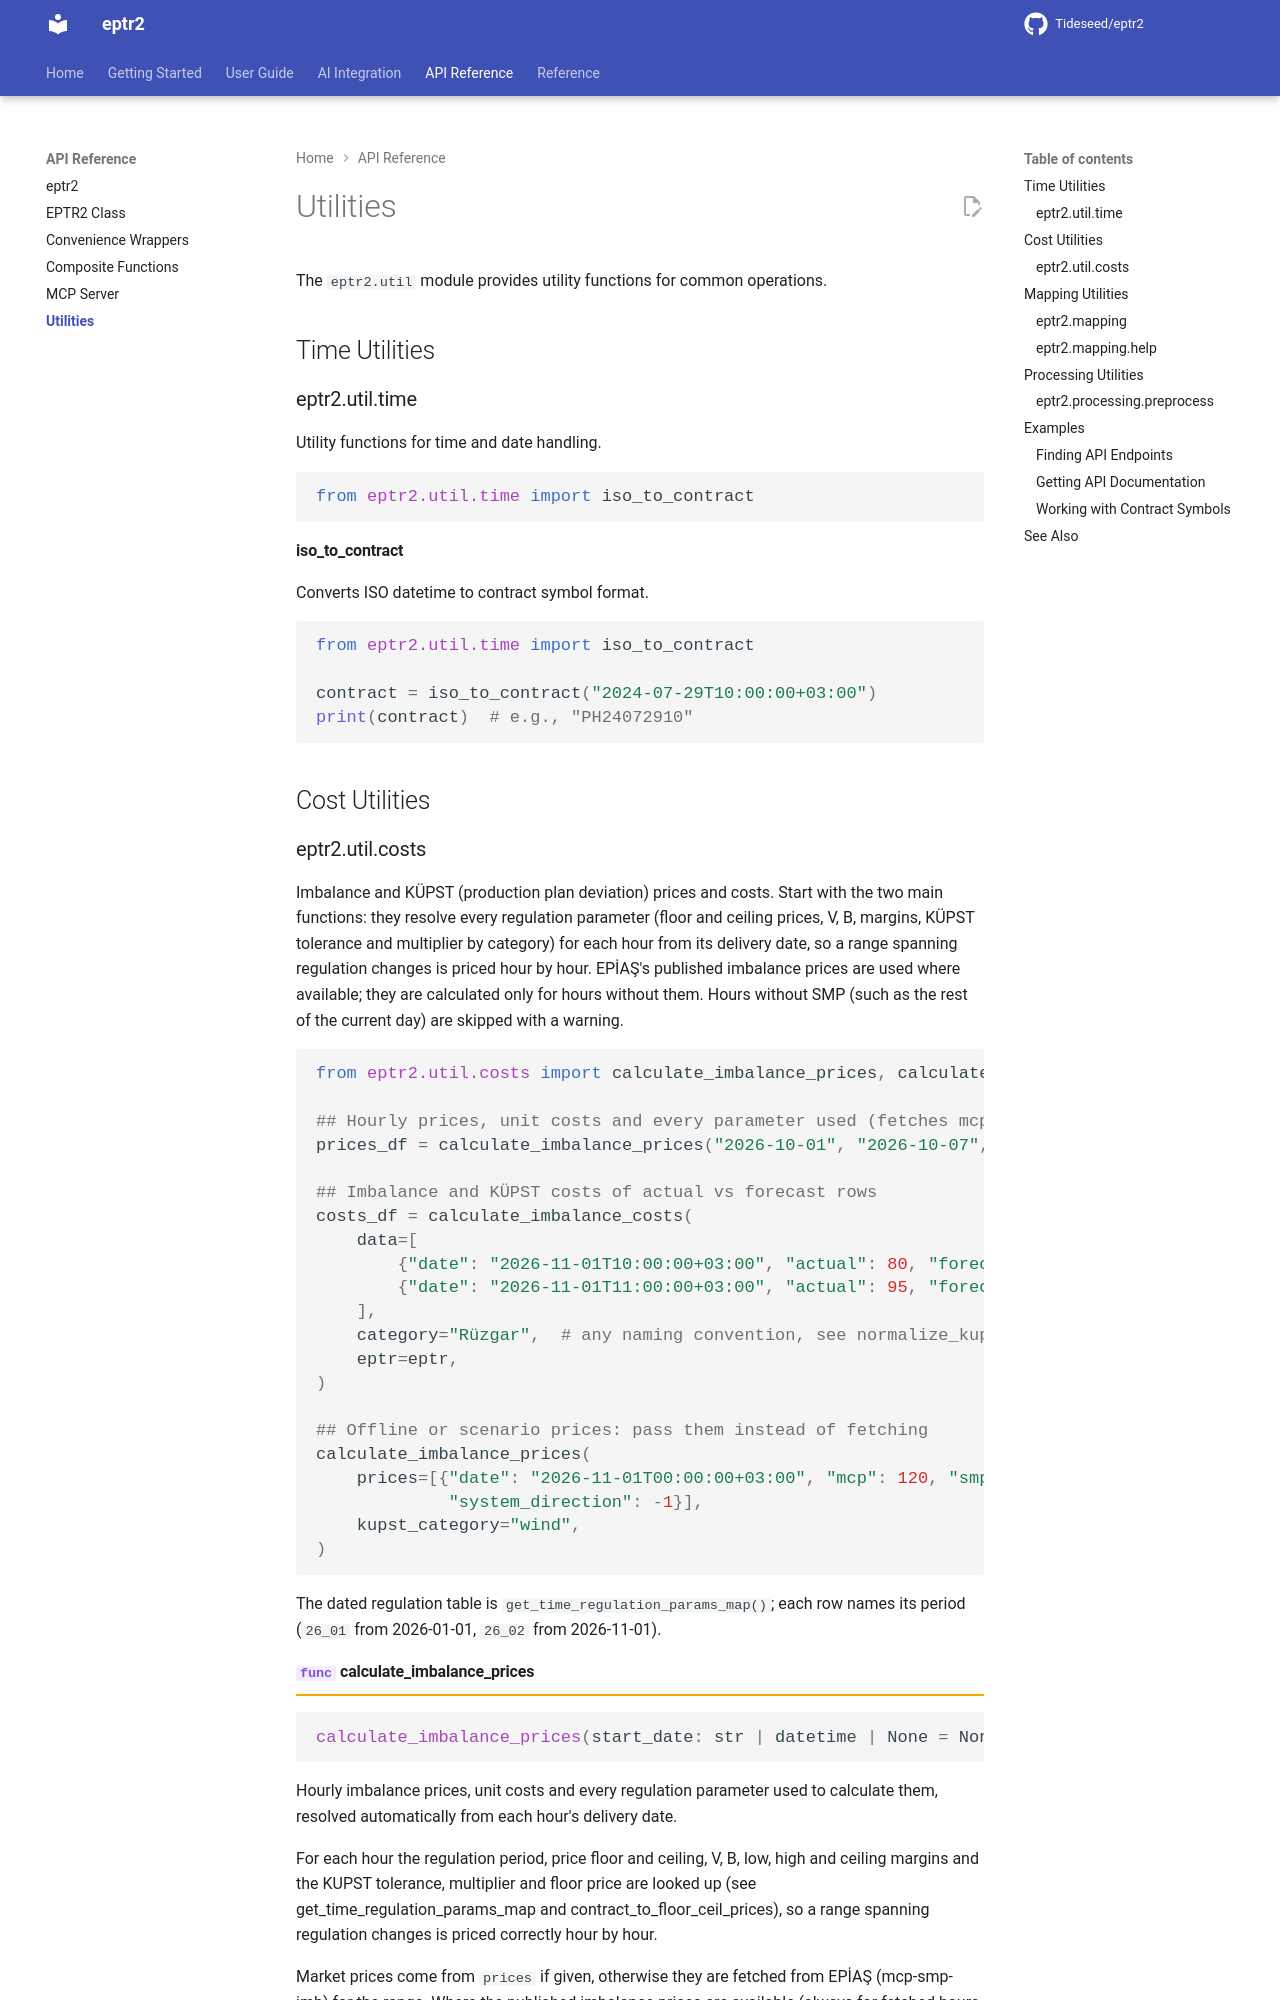

repository: Tideseed/eptr2 · page: 1.4.0/api/util/index.html · generator: mkdocs

# Utilities

The `eptr2.util` module provides utility functions for common operations.

## Time Utilities

### eptr2.util.time

Utility functions for time and date handling.

```python
from eptr2.util.time import iso_to_contract
```

#### iso_to_contract

Converts ISO datetime to contract symbol format.

```python
from eptr2.util.time import iso_to_contract

contract = iso_to_contract("2024-07-29T10:00:00+03:00")
print(contract)  # e.g., "PH24072910"
```

## Cost Utilities
